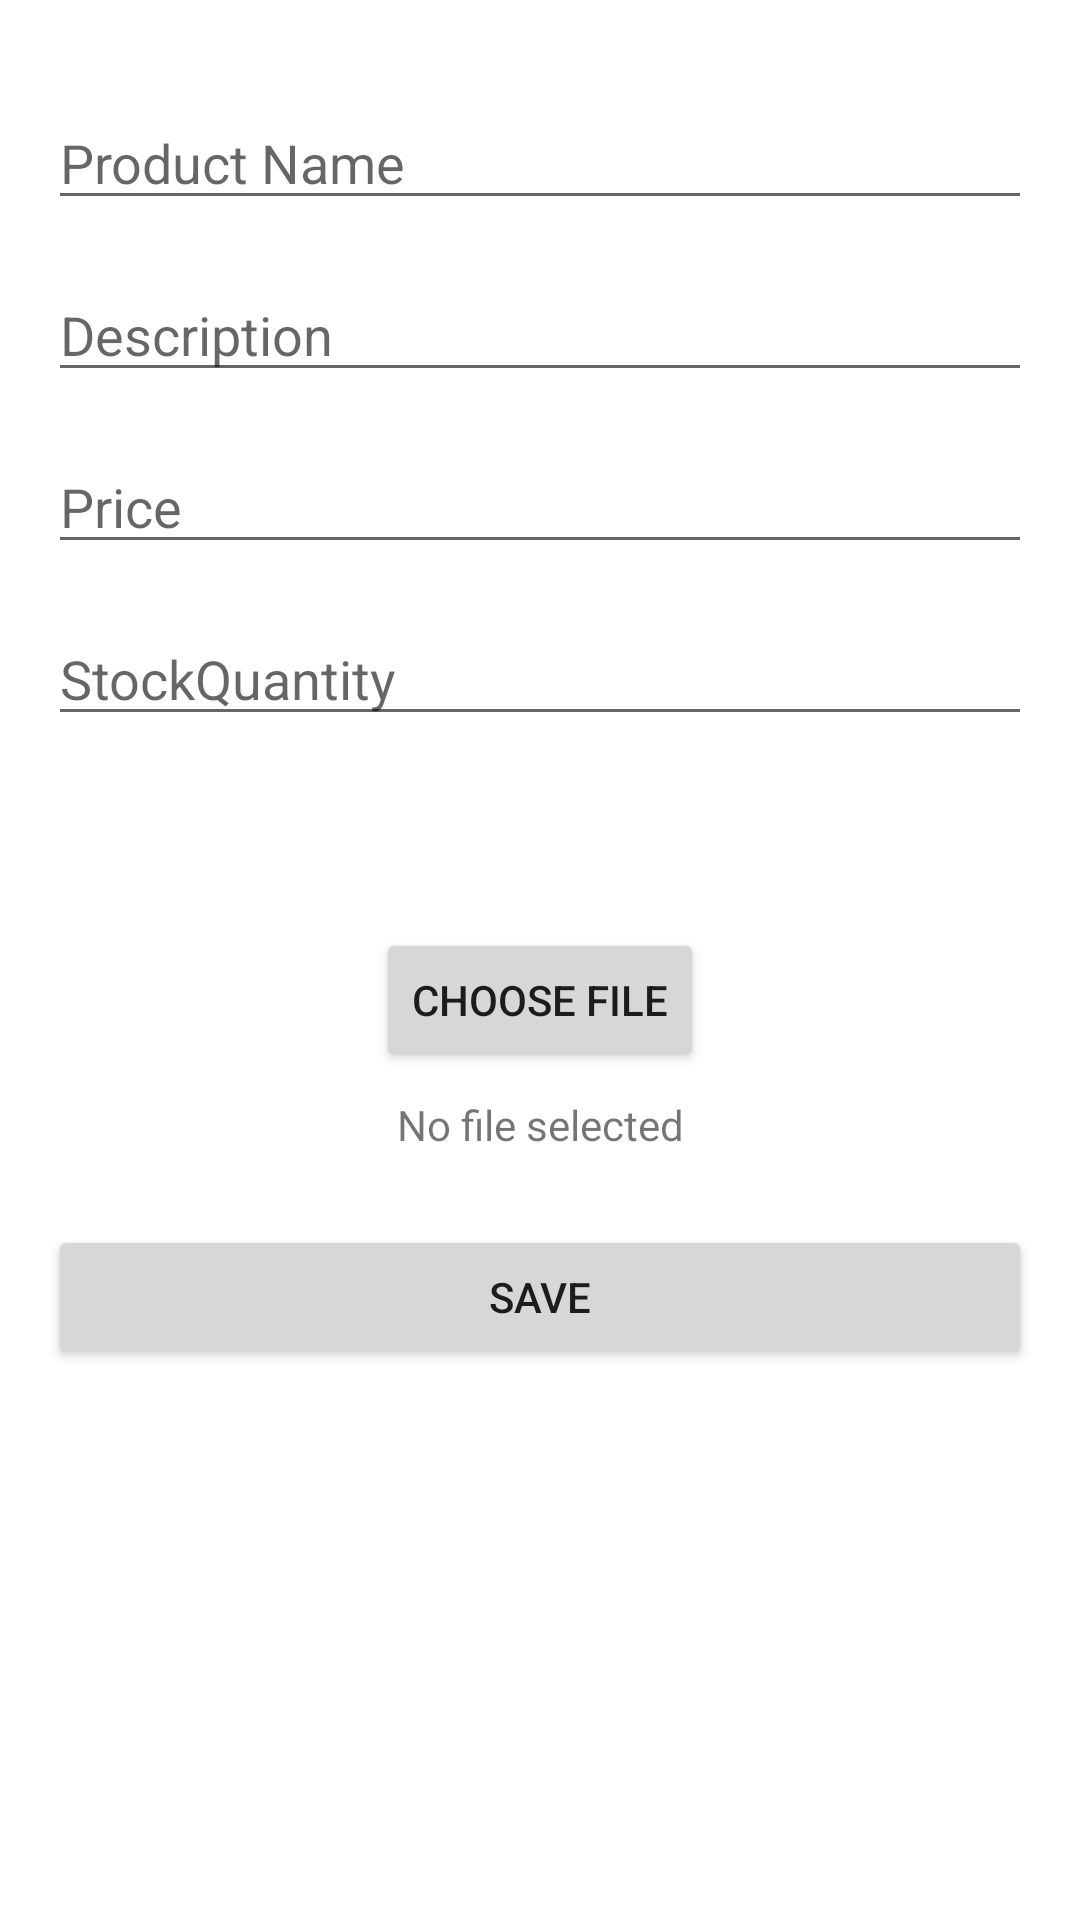

Produce the Android XML layout that renders to this screen, including the resource entries it uses.
<!-- AndroidManifest.xml: application theme Theme.AndroidCrud -->
<!-- res/layout/activity_add_product.xml -->
<?xml version="1.0" encoding="utf-8"?>
<androidx.constraintlayout.widget.ConstraintLayout xmlns:android="http://schemas.android.com/apk/res/android"
    xmlns:app="http://schemas.android.com/apk/res-auto"
    xmlns:tools="http://schemas.android.com/tools"
    android:id="@+id/main"
    android:layout_width="match_parent"
    android:layout_height="match_parent"
    tools:context=".activity.addProductActivity"
    tools:ignore="ExtraText">


    <EditText
        android:id="@+id/ProductName"
        android:layout_width="0dp"
        android:layout_height="wrap_content"
        android:layout_marginStart="16dp"
        android:layout_marginTop="32dp"
        android:layout_marginEnd="16dp"
        android:ems="10"
        android:hint="@string/ProductName"
        android:inputType="text"
        app:layout_constraintEnd_toEndOf="parent"
        app:layout_constraintStart_toStartOf="parent"
        app:layout_constraintTop_toTopOf="parent" />

    <EditText
        android:id="@+id/Description"
        android:layout_width="0dp"
        android:layout_height="wrap_content"
        android:layout_marginStart="16dp"
        android:layout_marginTop="16dp"
        android:layout_marginEnd="16dp"
        android:ems="10"
        android:gravity="start|top"
        android:hint="@string/Description"
        android:inputType="textMultiLine"
        app:layout_constraintEnd_toEndOf="parent"
        app:layout_constraintStart_toStartOf="parent"
        app:layout_constraintTop_toBottomOf="@+id/ProductName" />


    <EditText
        android:id="@+id/Price"
        android:layout_width="0dp"
        android:layout_height="wrap_content"
        android:layout_marginStart="16dp"
        android:layout_marginTop="16dp"
        android:layout_marginEnd="16dp"
        android:ems="10"
        android:hint="@string/Price"
        android:inputType="number"
        app:layout_constraintEnd_toEndOf="parent"
        app:layout_constraintStart_toStartOf="parent"
        app:layout_constraintTop_toBottomOf="@+id/Description" />

    <EditText
        android:id="@+id/StockQuantity"
        android:layout_width="0dp"
        android:layout_height="wrap_content"
        android:layout_marginStart="16dp"
        android:layout_marginTop="16dp"
        android:layout_marginEnd="16dp"
        android:ems="10"
        android:hint="@string/Stock_Quantity"
        android:inputType="number"
        app:layout_constraintEnd_toEndOf="parent"
        app:layout_constraintStart_toStartOf="parent"
        app:layout_constraintTop_toBottomOf="@+id/Price" />


    <Spinner
        android:id="@+id/category"
        android:layout_width="380dp"
        android:layout_height="36dp"
        android:layout_marginStart="16dp"
        android:layout_marginTop="12dp"
        android:layout_marginEnd="16dp"
        android:hint="@string/Category"
        android:spinnerMode="dropdown"
        app:layout_constraintEnd_toEndOf="parent"
        app:layout_constraintHorizontal_bias="0.0"
        app:layout_constraintStart_toStartOf="parent"
        app:layout_constraintTop_toBottomOf="@+id/StockQuantity" />

    <Button
        android:id="@+id/btnChooseFile"
        android:layout_width="wrap_content"
        android:layout_height="wrap_content"
        android:text="Choose File"
        android:layout_marginTop="16dp"
        app:layout_constraintTop_toBottomOf="@+id/category"
        app:layout_constraintStart_toStartOf="parent"
        app:layout_constraintEnd_toEndOf="parent" />

    <TextView
        android:id="@+id/selectedFileText"
        android:layout_width="wrap_content"
        android:layout_height="wrap_content"
        android:text="No file selected"
        android:layout_marginTop="8dp"
        app:layout_constraintTop_toBottomOf="@+id/btnChooseFile"
        app:layout_constraintStart_toStartOf="parent"
        app:layout_constraintEnd_toEndOf="parent" />



    <Button
        android:id="@+id/btnSave"
        android:layout_width="0dp"
        android:layout_height="wrap_content"
        android:layout_marginStart="16dp"
        android:layout_marginTop="24dp"
        android:layout_marginEnd="16dp"
        android:text="@string/save"
        app:layout_constraintEnd_toEndOf="parent"
        app:layout_constraintStart_toStartOf="parent"
        app:layout_constraintTop_toBottomOf="@+id/selectedFileText" />

</androidx.constraintlayout.widget.ConstraintLayout>
<!-- resources referenced by this layout -->
<resources>
  <string name="Category">Category</string>
  <string name="Description">Description</string>
  <string name="Price">Price</string>
  <string name="ProductName">Product Name</string>
  <string name="Stock_Quantity">StockQuantity</string>
  <string name="save">save</string>
  <style name="Theme.AndroidCrud" parent="Theme.MaterialComponents.DayNight.DarkActionBar">
          
          <item name="colorPrimary">@color/purple_500</item>
          <item name="colorPrimaryVariant">@color/purple_700</item>
          <item name="colorOnPrimary">@color/white</item>
          
          <item name="colorSecondary">@color/teal_200</item>
          <item name="colorSecondaryVariant">@color/teal_700</item>
          <item name="colorOnSecondary">@color/black</item>
          
          <item name="android:statusBarColor">?attr/colorPrimaryVariant</item>
          
      </style>
  <!-- not gathered from this repository: default colours our renderer supplied (Android Studio template values) -->
  <color name="purple_500">#FF6200EE</color>
  <color name="purple_700">#FF3700B3</color>
  <color name="teal_200">#FF03DAC5</color>
  <color name="teal_700">#FF018786</color>
  <color name="black">#FF000000</color>
  <color name="white">#FFFFFFFF</color>
</resources>
